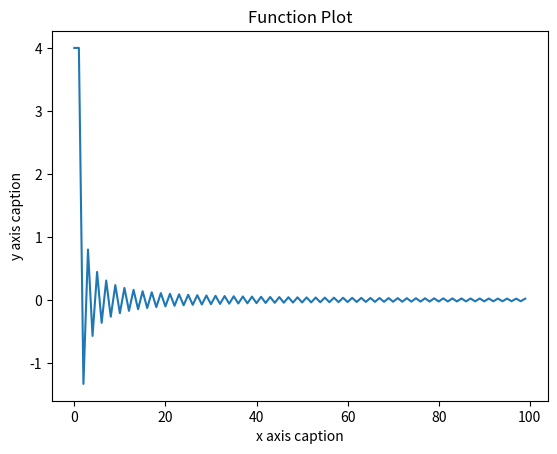

Here is the Python script that generated this plot:
# Python for undergraduate Engineers
# Ref: https://pythonforundergradengineers.com/plotting-sin-cos-with-matplotlib.html
# Program demonstrating basic use of a Python library by plotting a function
import numpy as np
from matplotlib import pyplot as plt
print('starting plot....(see seperate window for plot on toolbar')
# Set up x axis
x=np.arange(0,100,1)  # start,stop,step
# set up y axis
y = 4*((-1)**(x+1)/(2*x-1))
plt.title("Function Plot")
plt.xlabel("x axis caption")
plt.ylabel("y axis caption")
plt.plot(x,y)
plt.show()
